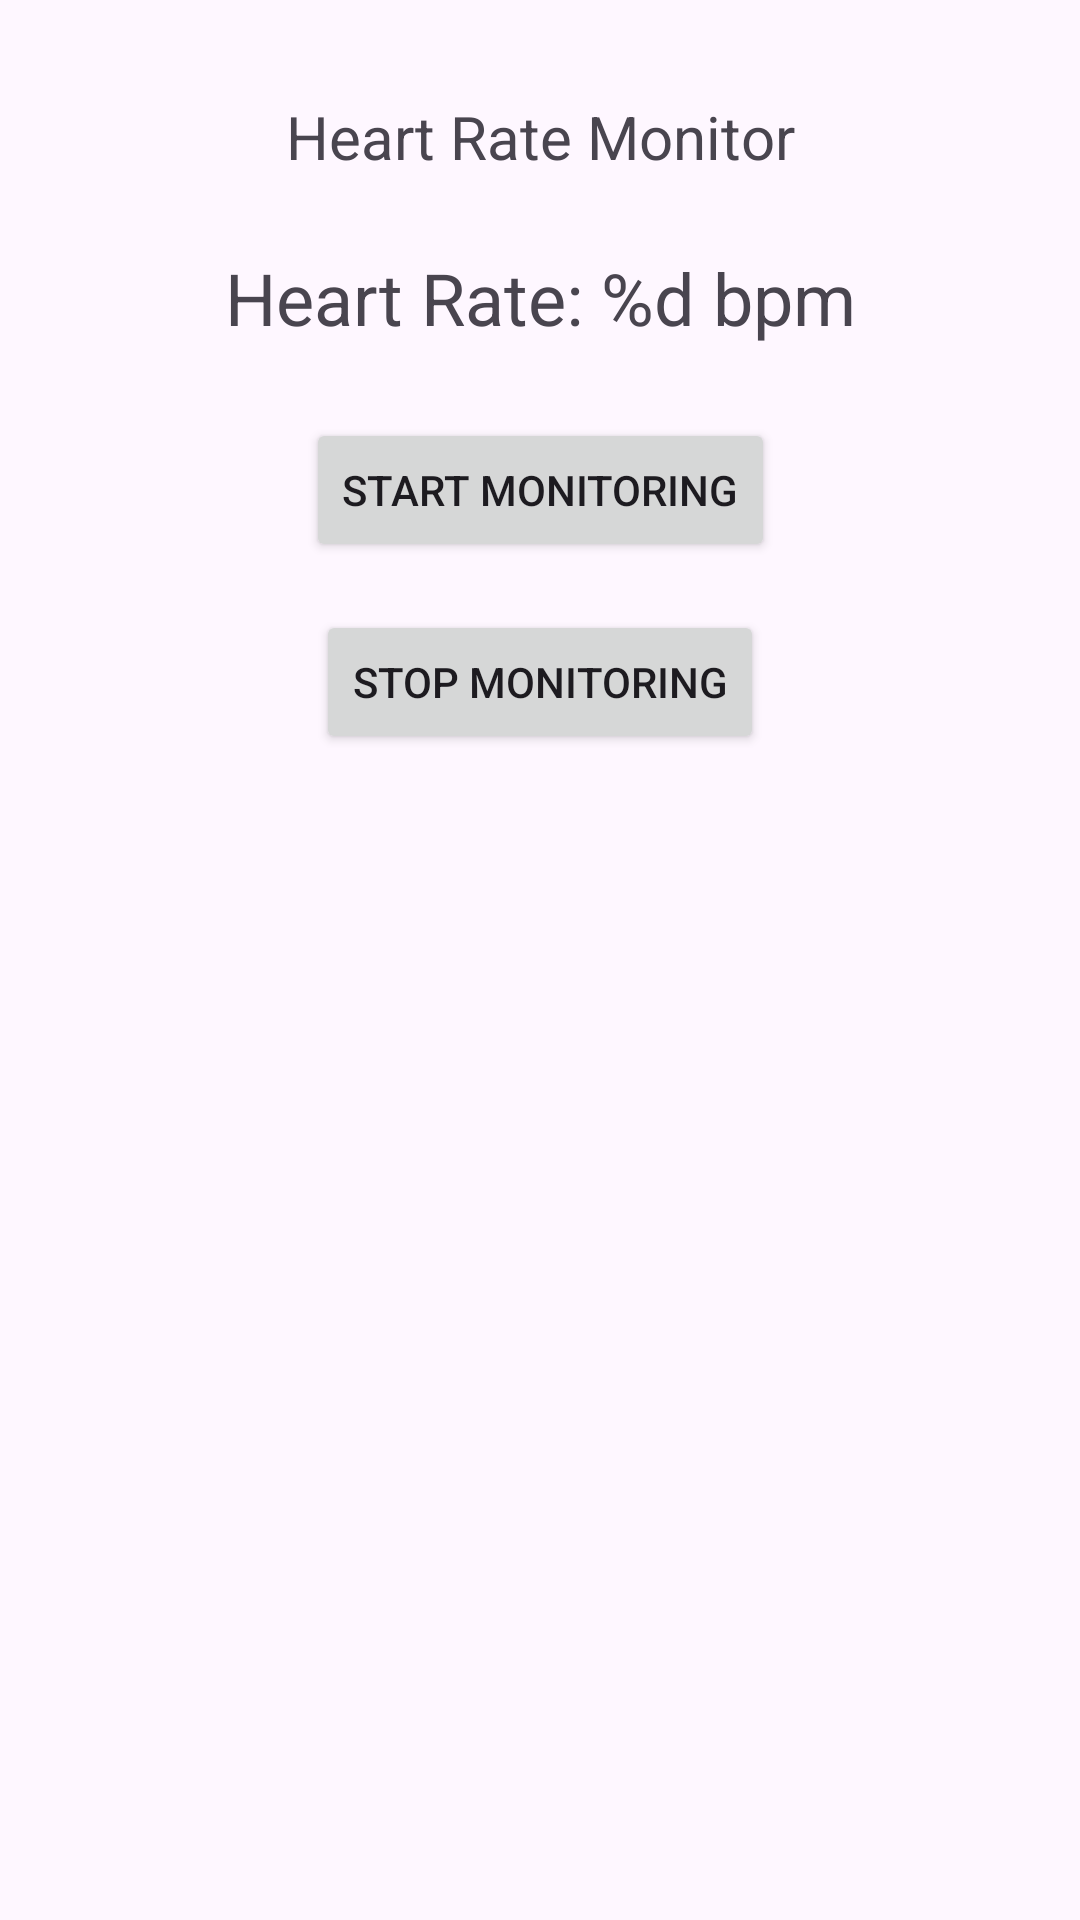

The Android layout XML behind this screen, and the referenced resources:
<!-- AndroidManifest.xml: application theme Theme.Fit_Pro -->
<!-- res/layout/activity_heart_rate.xml -->
<?xml version="1.0" encoding="utf-8"?>
<androidx.constraintlayout.widget.ConstraintLayout xmlns:android="http://schemas.android.com/apk/res/android"
    xmlns:app="http://schemas.android.com/apk/res-auto"
    xmlns:tools="http://schemas.android.com/tools"
    android:layout_width="match_parent"
    android:layout_height="match_parent"
    android:padding="16dp"
    tools:context=".HeartRateActivity">

    <TextView
        android:id="@+id/tvTitle"
        android:layout_width="wrap_content"
        android:layout_height="wrap_content"
        android:text="@string/heart_rate_monitor"
        android:textSize="20sp"
        android:layout_marginTop="16dp"
        app:layout_constraintTop_toTopOf="parent"
        app:layout_constraintStart_toStartOf="parent"
        app:layout_constraintEnd_toEndOf="parent" />

    <TextView
        android:id="@+id/tvHeartRate"
        android:layout_width="wrap_content"
        android:layout_height="wrap_content"
        android:textSize="24sp"
        android:layout_marginTop="24dp"
        android:text="@string/heart_rate_reading"
        app:layout_constraintTop_toBottomOf="@id/tvTitle"
        app:layout_constraintStart_toStartOf="parent"
        app:layout_constraintEnd_toEndOf="parent" />

    <Button
        android:id="@+id/btnStartMonitoring"
        android:layout_width="wrap_content"
        android:layout_height="wrap_content"
        android:text="@string/start_monitoring"
        android:layout_marginTop="24dp"
        app:layout_constraintTop_toBottomOf="@id/tvHeartRate"
        app:layout_constraintStart_toStartOf="parent"
        app:layout_constraintEnd_toEndOf="parent" />

    <Button
        android:id="@+id/btnStopMonitoring"
        android:layout_width="wrap_content"
        android:layout_height="wrap_content"
        android:text="@string/stop_monitoring"
        android:layout_marginTop="16dp"
        app:layout_constraintTop_toBottomOf="@id/btnStartMonitoring"
        app:layout_constraintStart_toStartOf="parent"
        app:layout_constraintEnd_toEndOf="parent" />

</androidx.constraintlayout.widget.ConstraintLayout>
<!-- resources referenced by this layout -->
<resources>
  <string name="heart_rate_monitor">Heart Rate Monitor</string>
  <string name="heart_rate_reading">Heart Rate: %d bpm</string>
  <string name="start_monitoring">Start Monitoring</string>
  <string name="stop_monitoring">Stop Monitoring</string>
  <style name="Theme.Fit_Pro" parent="Base.Theme.Fit_Pro" />
  <style name="Base.Theme.Fit_Pro" parent="Theme.Material3.DayNight.NoActionBar">
          
          
      </style>
</resources>
